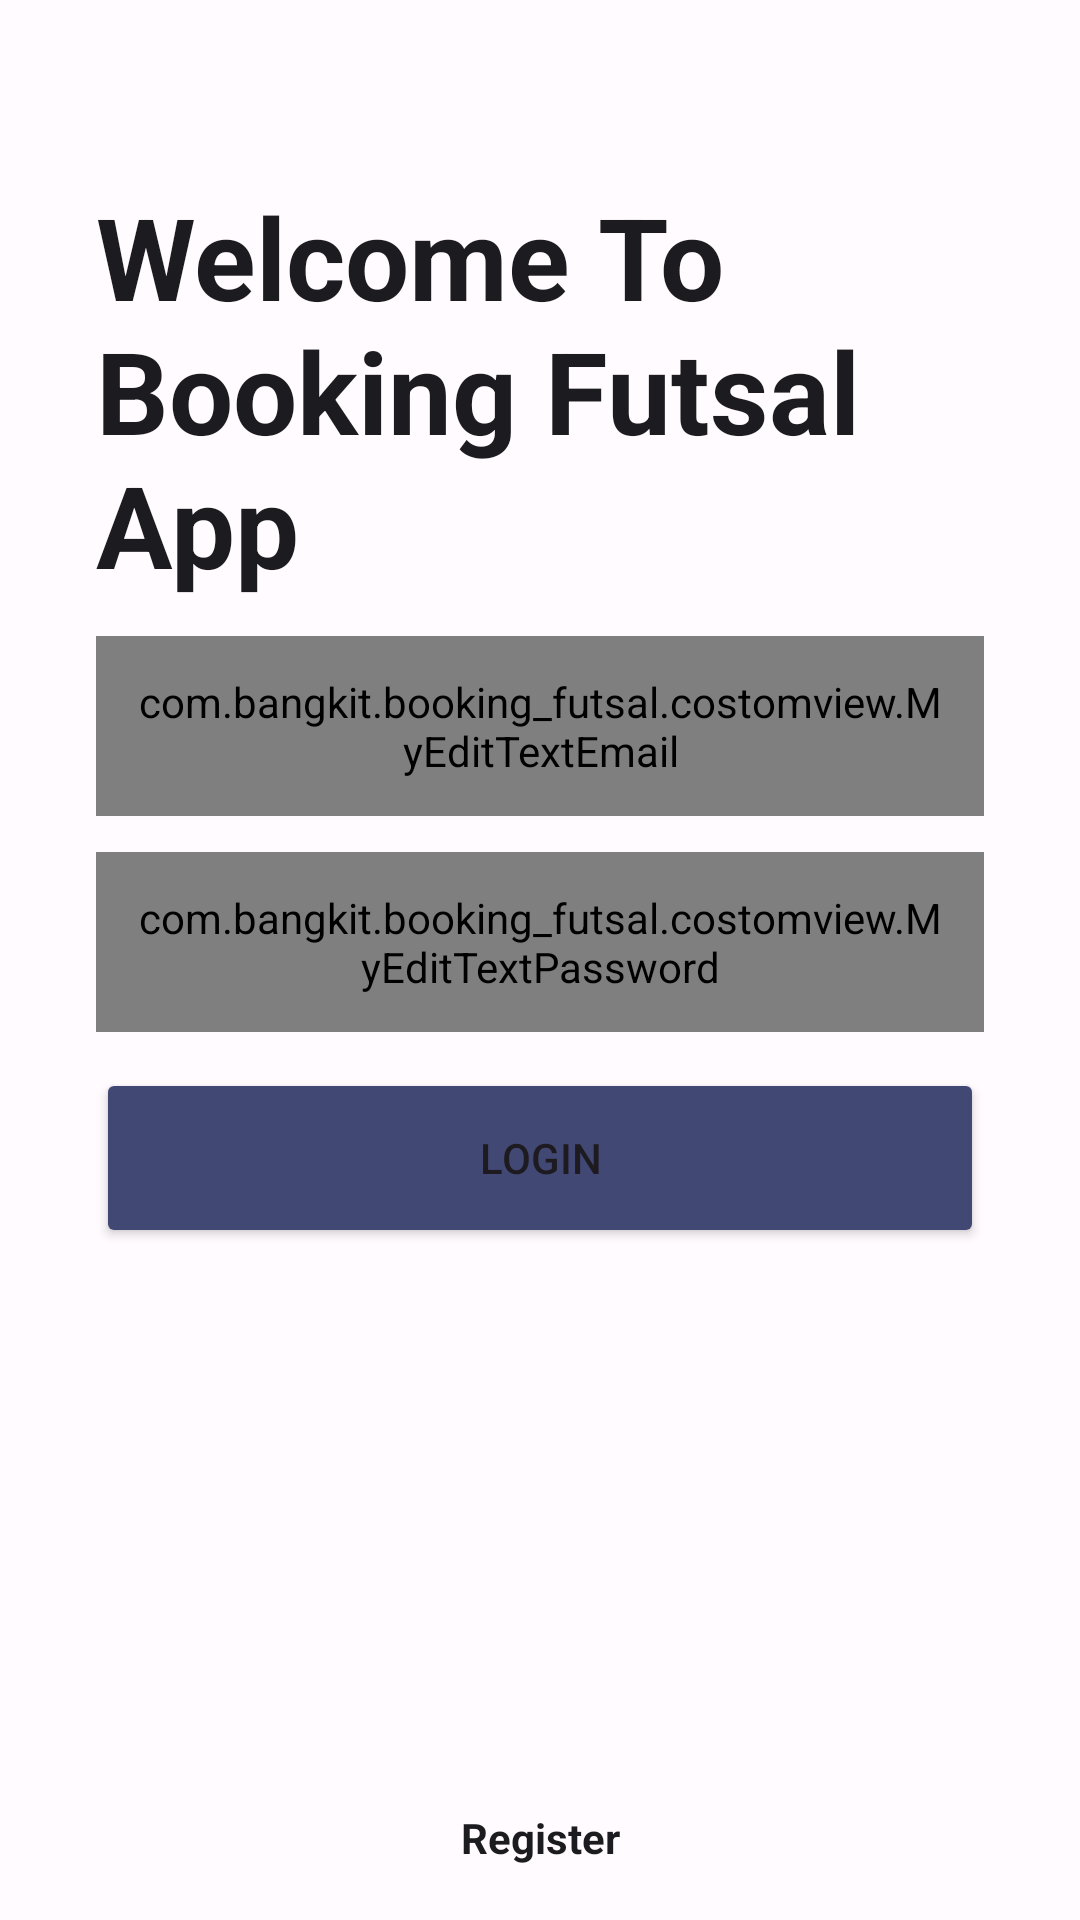

Here is an Android app screen rendered from its layout file. Give the layout XML and the strings, colors and styles it references.
<!-- AndroidManifest.xml: application theme Theme.BookingFutsal -->
<!-- res/layout/fragment_login.xml -->
<?xml version="1.0" encoding="utf-8"?>
<androidx.constraintlayout.widget.ConstraintLayout xmlns:android="http://schemas.android.com/apk/res/android"
    xmlns:app="http://schemas.android.com/apk/res-auto"
    xmlns:tools="http://schemas.android.com/tools"
    android:layout_width="match_parent"
    android:layout_height="match_parent"
    tools:context=".module.auth.login.LoginFragment">

    

    <TextView
        android:id="@+id/tv_title"
        style="@style/Title"
        android:layout_width="match_parent"
        android:layout_height="wrap_content"
        android:layout_marginHorizontal="32dp"
        android:layout_marginTop="60dp"
        android:text="@string/title"
        app:layout_constraintEnd_toEndOf="parent"
        app:layout_constraintStart_toStartOf="parent"
        app:layout_constraintTop_toTopOf="parent" />

    <com.bangkit.booking_futsal.costomview.MyEditTextEmail
        android:id="@+id/edt_email"
        android:layout_width="match_parent"
        android:layout_height="60dp"
        android:layout_marginHorizontal="32dp"
        android:layout_marginTop="12dp"
        android:autofillHints="@string/email"
        android:background="@drawable/costom_input"
        android:drawableStart="@drawable/costom_email"
        android:drawablePadding="12dp"
        android:ems="10"
        android:hint="@string/email"
        android:inputType="textEmailAddress"
        android:paddingHorizontal="12dp"
        app:layout_constraintEnd_toEndOf="parent"
        app:layout_constraintStart_toStartOf="parent"
        app:layout_constraintTop_toBottomOf="@id/tv_title" />

    <com.bangkit.booking_futsal.costomview.MyEditTextPassword
        android:id="@+id/edt_password"
        android:layout_width="match_parent"
        android:layout_height="60dp"
        android:layout_marginHorizontal="32dp"
        android:layout_marginTop="12dp"
        android:autofillHints="@string/password"
        android:background="@drawable/costom_input"
        android:drawableStart="@drawable/costom_lock"
        android:drawablePadding="12dp"
        android:ems="10"
        android:hint="@string/password"
        android:inputType="textPassword"
        android:paddingHorizontal="12dp"
        app:layout_constraintEnd_toEndOf="parent"
        app:layout_constraintStart_toStartOf="parent"
        app:layout_constraintTop_toBottomOf="@id/edt_email" />

    <Button
        android:id="@+id/btn_login"
        android:layout_width="match_parent"
        android:layout_height="60dp"
        android:layout_marginHorizontal="32dp"
        android:layout_marginTop="12dp"
        android:backgroundTint="@color/blue_700"
        android:text="@string/login"
        app:layout_constraintEnd_toEndOf="parent"
        app:layout_constraintStart_toStartOf="parent"
        app:layout_constraintTop_toBottomOf="@id/edt_password" />

    <TextView
        android:id="@+id/tv_register"
        style="@style/header1"
        android:layout_width="wrap_content"
        android:layout_height="wrap_content"
        android:layout_marginBottom="18dp"
        android:text="@string/register"
        app:layout_constraintBottom_toBottomOf="parent"
        app:layout_constraintEnd_toEndOf="parent"
        app:layout_constraintStart_toStartOf="parent" />

    <ProgressBar
        android:id="@+id/progressBar"
        android:layout_width="wrap_content"
        android:layout_height="wrap_content"
        android:visibility="gone"
        app:layout_constraintBottom_toBottomOf="parent"
        app:layout_constraintEnd_toEndOf="parent"
        app:layout_constraintStart_toStartOf="parent"
        app:layout_constraintTop_toTopOf="parent" />

</androidx.constraintlayout.widget.ConstraintLayout>
<!-- resources referenced by this layout -->
<resources>
  <color name="blue_700">#424874</color>
  <!-- drawable costom_email (drawable) -->
  <?xml version="1.0" encoding="utf-8"?>
  <selector xmlns:android="http://schemas.android.com/apk/res/android">
  
      <item android:state_focused="true" android:drawable="@drawable/ic_baseline_email_24"/>
      <item android:state_focused="false" android:drawable="@drawable/ic_baseline_email_false"/>
  
  
  </selector>
  <!-- drawable costom_lock (drawable) -->
  <?xml version="1.0" encoding="utf-8"?>
  <selector xmlns:android="http://schemas.android.com/apk/res/android">
  
      <item android:state_focused="true" android:drawable="@drawable/ic_baseline_lock_24"/>
      <item android:state_focused="false" android:drawable="@drawable/ic_baseline_lock_false"/>
  
  </selector>
  <string name="email">email@example.com</string>
  <string name="login">Login</string>
  <string name="password">Password</string>
  <string name="register">Register</string>
  <string name="title">Welcome To Booking Futsal App</string>
  <style name="Title">
              <item name="android:layout_width">wrap_content</item>
              <item name="android:layout_height">wrap_content</item>
              <item name="android:textColor">@color/md_theme_light_onBackground</item>
              <item name="android:textSize">38sp</item>
              <item name="android:textStyle">bold</item>
              <item name="android:visibility">visible</item>
          </style>
  <style name="header1">
              <item name="android:layout_width">0dp</item>
              <item name="android:layout_height">wrap_content</item>
              <item name="android:textColor">@color/md_theme_light_onBackground</item>
              <item name="android:textSize">14sp</item>
              <item name="android:textStyle">bold</item>
          </style>
  <!-- drawable ic_baseline_email_false (drawable) -->
  <vector xmlns:android="http://schemas.android.com/apk/res/android"
      android:width="24dp"
      android:height="24dp"
      android:viewportWidth="24"
      android:viewportHeight="24"
      android:tint="@color/pink_700">
      <path
          android:fillColor="@color/pink_700"
          android:pathData="M20,4L4,4c-1.1,0 -1.99,0.9 -1.99,2L2,18c0,1.1 0.9,2 2,2h16c1.1,0 2,-0.9 2,-2L22,6c0,-1.1 -0.9,-2 -2,-2zM20,8l-8,5 -8,-5L4,6l8,5 8,-5v2z"/>
  </vector>
  <color name="md_theme_light_surface">#FFFBFE</color>
  <color name="md_theme_light_primaryContainer">#EADDFF</color>
  <color name="md_theme_light_onBackground">#1C1B1F</color>
  <color name="md_theme_light_primary">#6750A4</color>
  <color name="md_theme_light_onPrimary">#FFFFFF</color>
  <color name="md_theme_light_onPrimaryContainer">#21005D</color>
  <color name="md_theme_light_secondary">#625B71</color>
  <color name="md_theme_light_onSecondary">#FFFFFF</color>
  <color name="md_theme_light_secondaryContainer">#E8DEF8</color>
  <color name="md_theme_light_onSecondaryContainer">#1D192B</color>
  <color name="md_theme_light_tertiary">#7D5260</color>
  <color name="md_theme_light_onTertiary">#FFFFFF</color>
  <color name="md_theme_light_tertiaryContainer">#FFD8E4</color>
  <color name="md_theme_light_onTertiaryContainer">#31111D</color>
  <color name="md_theme_light_error">#B3261E</color>
  <color name="md_theme_light_onError">#FFFFFF</color>
  <color name="md_theme_light_errorContainer">#F9DEDC</color>
  <color name="md_theme_light_onErrorContainer">#410E0B</color>
  <color name="md_theme_light_outline">#79747E</color>
  <color name="md_theme_light_background">#FFFBFE</color>
  <color name="md_theme_light_onSurface">#1C1B1F</color>
  <color name="md_theme_light_surfaceVariant">#E7E0EC</color>
  <color name="md_theme_light_onSurfaceVariant">#49454F</color>
  <color name="md_theme_light_inverseSurface">#313033</color>
  <color name="md_theme_light_inverseOnSurface">#F4EFF4</color>
  <color name="md_theme_light_inversePrimary">#D0BCFF</color>
  <color name="pink_700">#6750A4</color>
  <color name="black">#FF000000</color>
</resources>
